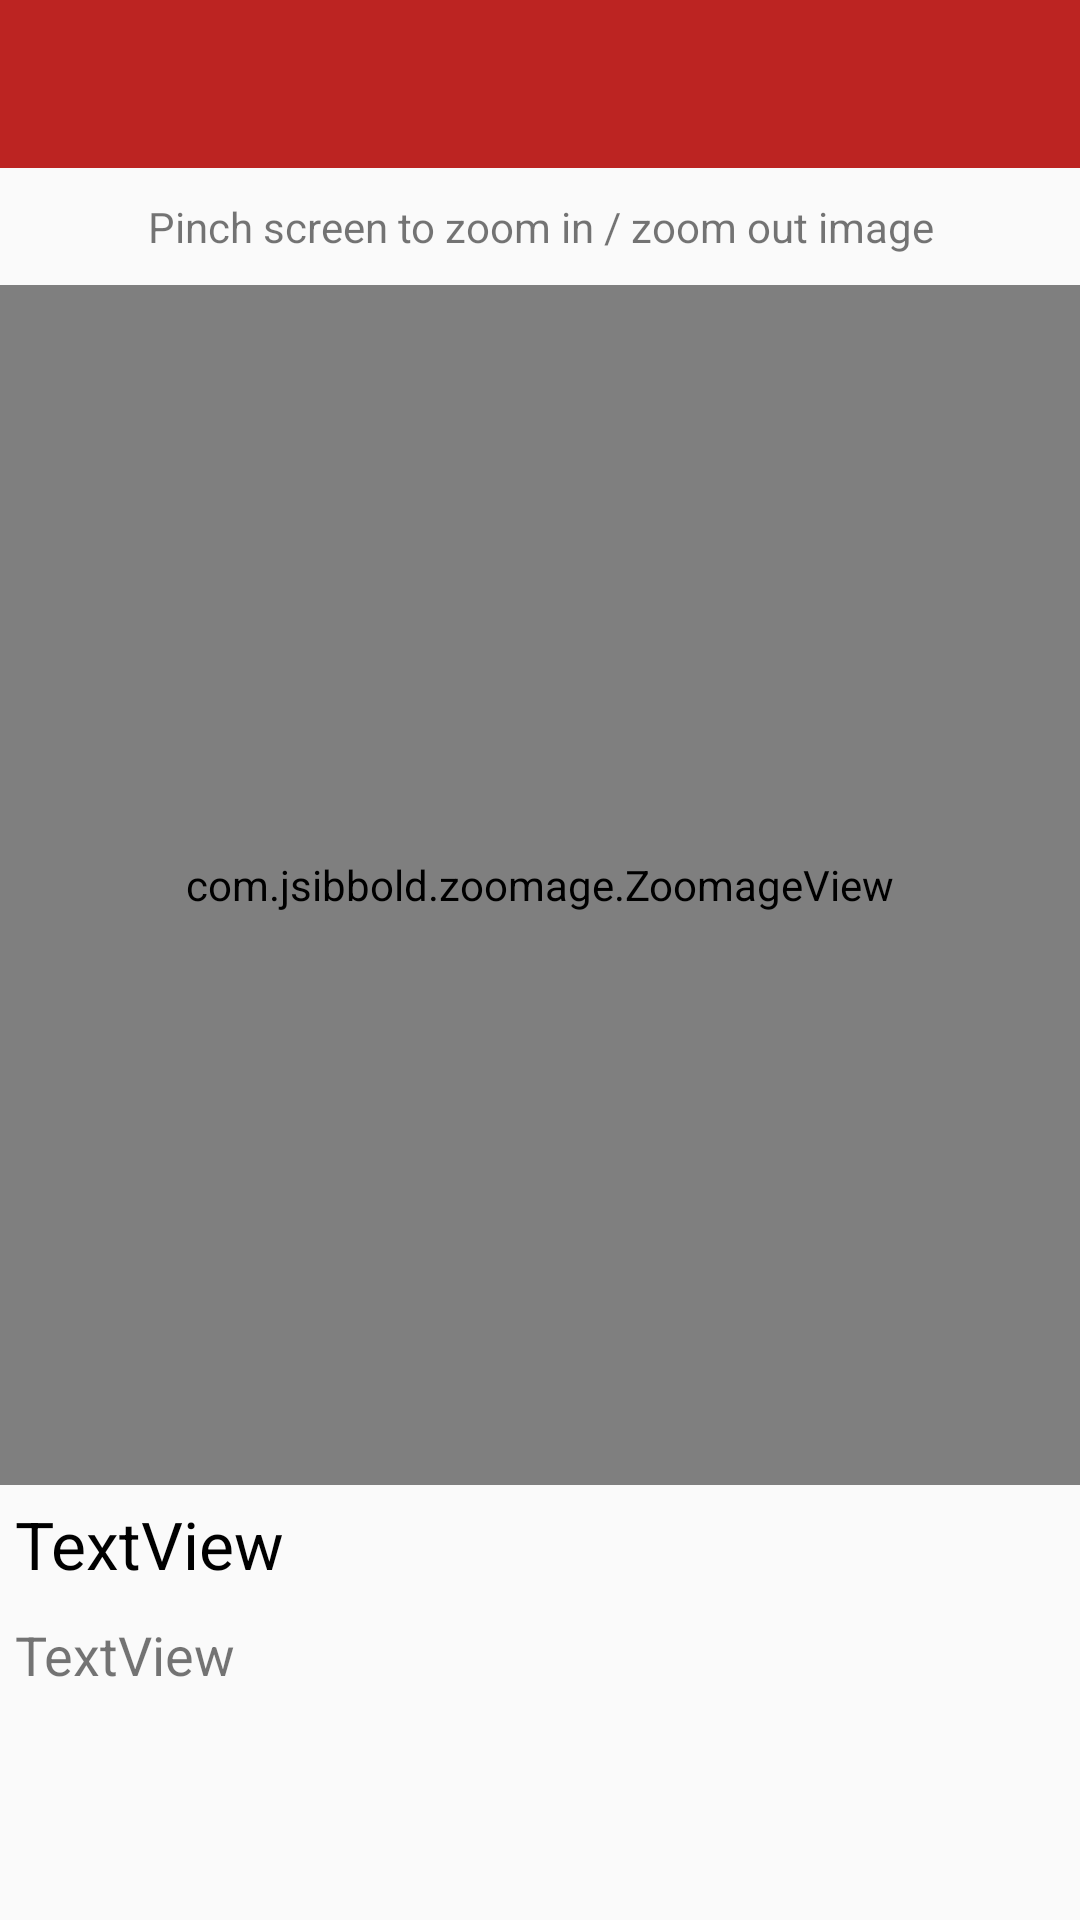

The Android layout XML behind this screen, and the referenced resources:
<!-- AndroidManifest.xml: application theme AppTheme -->
<!-- res/layout/activity_full_screen.xml -->
<?xml version="1.0" encoding="utf-8"?>
<LinearLayout xmlns:android="http://schemas.android.com/apk/res/android"
    android:layout_width="match_parent"
    android:layout_height="match_parent"
    xmlns:app="http://schemas.android.com/apk/res-auto"
    android:orientation="vertical">

    <LinearLayout
        android:id="@+id/container_toolbar"
        android:layout_width="match_parent"
        android:layout_height="wrap_content"
        android:orientation="vertical">

        <include
            android:id="@+id/toolbar"
            layout="@layout/toolbar" />
    </LinearLayout>

    <LinearLayout
        android:layout_width="match_parent"
        android:layout_height="wrap_content"
        android:layout_margin="10dp">

        <TextView
            android:id="@+id/zoom"
            android:layout_width="match_parent"
            android:layout_height="wrap_content"
            android:gravity="center"
            android:text="Pinch screen to zoom in / zoom out image"
            android:textSize="14sp" />

    </LinearLayout>

    <LinearLayout
        android:layout_width="match_parent"
        android:layout_height="wrap_content"
        android:layout_gravity="center"
        android:gravity="center|center_horizontal"
        android:orientation="vertical">
        <com.jsibbold.zoomage.ZoomageView
            android:id="@+id/myZoomageView"
            android:layout_width="match_parent"
            android:layout_height="400dp"
            app:zoomage_restrictBounds="false"
            app:zoomage_animateOnReset="true"
            app:zoomage_autoResetMode="UNDER"
            app:zoomage_autoCenter="true"
            app:zoomage_zoomable="true"
            app:zoomage_translatable="true"
            app:zoomage_minScale="0.6"
            app:zoomage_maxScale="8"
            />
        
            
            
            

            
            
            


        
            
            
            
            
            

        <TextView
            android:id="@+id/tvTitle"
            android:layout_width="match_parent"
            android:layout_height="wrap_content"
            android:layout_margin="5dp"
            android:text="TextView"
            android:textColor="#000000"
            android:textSize="22sp" />

        <TextView
            android:id="@+id/tvCapt"
            android:layout_width="match_parent"
            android:layout_height="wrap_content"
            android:layout_margin="5dp"
            android:text="TextView"
            android:textSize="18sp" />
    </LinearLayout>

</LinearLayout>
<!-- res/layout/toolbar.xml (included above) -->
<?xml version="1.0" encoding="utf-8"?>
<androidx.appcompat.widget.Toolbar
    xmlns:android="http://schemas.android.com/apk/res/android"
    xmlns:local="http://schemas.android.com/apk/res-auto"
    android:id="@+id/toolbar"
    android:layout_width="match_parent"
    android:layout_height="wrap_content"
    android:background="#BC2422"
    android:gravity="center"
    android:minHeight="?attr/actionBarSize"
    local:popupTheme="@style/ThemeOverlay.AppCompat.Light"
    local:theme="@style/ThemeOverlay.AppCompat.Dark.ActionBar" />
<!-- resources referenced by this layout -->
<resources>
  <style name="AppTheme" parent="Theme.AppCompat.Light.DarkActionBar">
          
      </style>
</resources>
